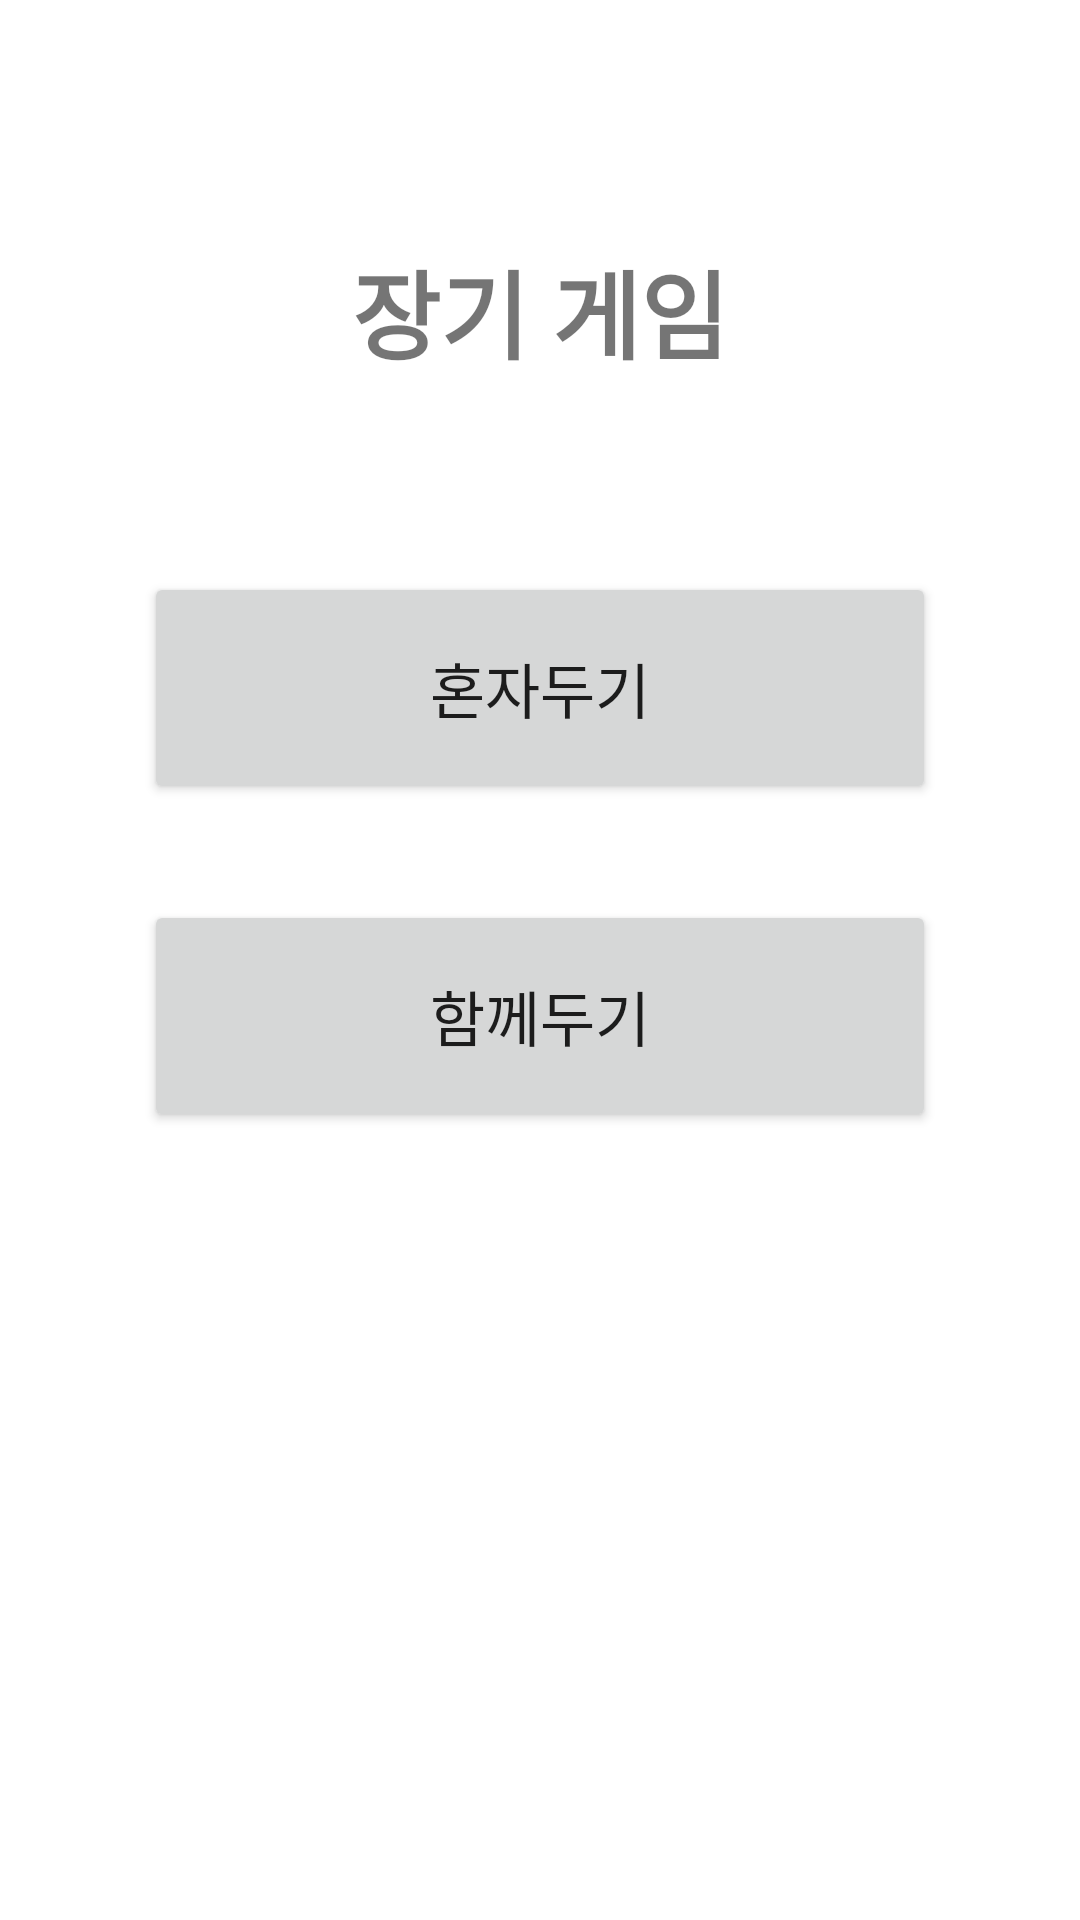

Produce the Android XML layout that renders to this screen, including the resource entries it uses.
<!-- AndroidManifest.xml: application theme Theme.JangiGame -->
<!-- res/layout/activity_main.xml -->
<?xml version="1.0" encoding="utf-8"?>

<androidx.constraintlayout.widget.ConstraintLayout xmlns:android="http://schemas.android.com/apk/res/android"
    xmlns:app="http://schemas.android.com/apk/res-auto"
    xmlns:tools="http://schemas.android.com/tools"
    android:layout_width="match_parent"
    android:layout_height="match_parent"
    android:padding="16dp"
    tools:context=".MainActivity">

    <TextView
        android:id="@+id/tvTitle"
        android:layout_width="wrap_content"
        android:layout_height="wrap_content"
        android:text="장기 게임"
        android:textSize="32sp"
        android:textStyle="bold"
        android:layout_marginTop="64dp"
        app:layout_constraintEnd_toEndOf="parent"
        app:layout_constraintStart_toStartOf="parent"
        app:layout_constraintTop_toTopOf="parent" />

    <Button
        android:id="@+id/btnAloneMode"
        android:layout_width="0dp"
        android:layout_height="wrap_content"
        android:text="@string/alone_mode"
        android:textSize="20sp"
        android:layout_marginTop="64dp"
        android:layout_marginStart="32dp"
        android:layout_marginEnd="32dp"
        android:padding="24dp"
        app:layout_constraintEnd_toEndOf="parent"
        app:layout_constraintStart_toStartOf="parent"
        app:layout_constraintTop_toBottomOf="@+id/tvTitle" />

    <Button
        android:id="@+id/btnTogetherMode"
        android:layout_width="0dp"
        android:layout_height="wrap_content"
        android:text="@string/together_mode"
        android:textSize="20sp"
        android:layout_marginTop="32dp"
        android:layout_marginStart="32dp"
        android:layout_marginEnd="32dp"
        android:padding="24dp"
        app:layout_constraintEnd_toEndOf="parent"
        app:layout_constraintStart_toStartOf="parent"
        app:layout_constraintTop_toBottomOf="@+id/btnAloneMode" />

</androidx.constraintlayout.widget.ConstraintLayout>
<!-- resources referenced by this layout -->
<resources>
  <string name="alone_mode">혼자두기</string>
  <string name="together_mode">함께두기</string>
  <style name="Theme.JangiGame" parent="Theme.MaterialComponents.DayNight.DarkActionBar">
          <item name="colorPrimary">@color/purple_500</item>
          <item name="colorPrimaryVariant">@color/purple_700</item>
          <item name="colorOnPrimary">@color/white</item>
          <item name="colorSecondary">@color/teal_200</item>
          <item name="colorSecondaryVariant">@color/teal_700</item>
          <item name="colorOnSecondary">@color/black</item>
          <item name="android:statusBarColor">?attr/colorPrimaryVariant</item>
      </style>
  <color name="purple_500">#FF6200EE</color>
  <color name="purple_700">#FF3700B3</color>
  <color name="white">#FFFFFFFF</color>
  <color name="teal_200">#FF03DAC5</color>
  <color name="teal_700">#FF018786</color>
  <color name="black">#FF000000</color>
</resources>
